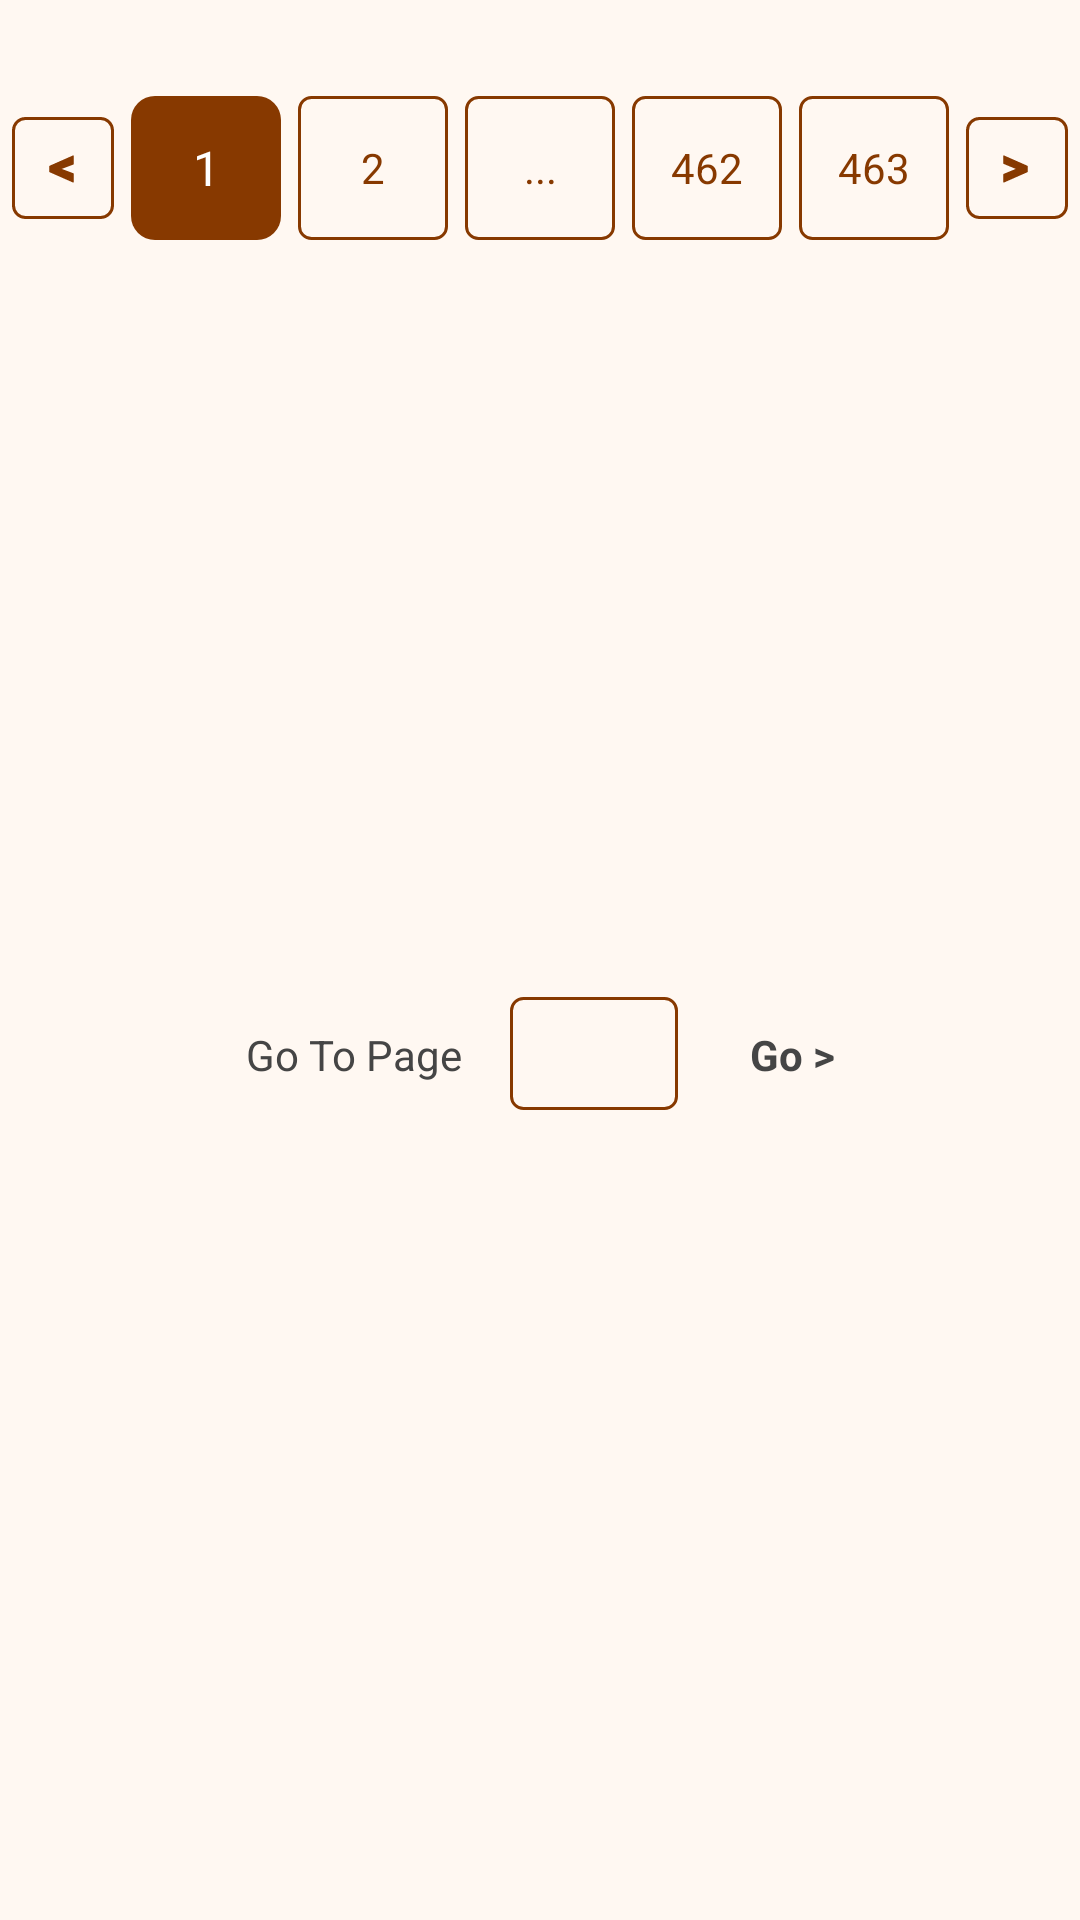

Reconstruct the res/layout file that produces this screen, plus the resources it refers to.
<!-- AndroidManifest.xml: application theme Theme.Pennymead -->
<!-- res/layout/pagination.xml -->
<?xml version="1.0" encoding="utf-8"?>
<androidx.constraintlayout.widget.ConstraintLayout xmlns:android="http://schemas.android.com/apk/res/android"
    xmlns:app="http://schemas.android.com/apk/res-auto"
    xmlns:tools="http://schemas.android.com/tools"
    android:layout_width="match_parent"
    android:layout_height="wrap_content"
    android:background="@color/primary_background"
    android:paddingTop="32dp"
    android:paddingBottom="32dp"
    android:windowSoftInputMode="stateAlwaysHidden">

    <ImageButton
        android:id="@+id/btn_less_than"
        android:layout_width="wrap_content"
        android:layout_height="wrap_content"
        android:layout_marginStart="4dp"
        android:background="@drawable/null_background_brown_border"
        android:padding="12dp"
        android:src="@drawable/less_than_arrow"
        app:layout_constraintBottom_toBottomOf="@+id/btn_first"
        app:layout_constraintStart_toStartOf="parent"
        app:layout_constraintTop_toTopOf="@+id/btn_first" />


    <TextView
        android:id="@+id/btn_first"
        android:layout_width="50dp"
        android:layout_height="48dp"
        android:background="@drawable/button_shape"
        android:gravity="center"
        android:text="1"
        android:textColor="@color/text_white_color"
        android:textSize="16sp"
        app:layout_constraintEnd_toStartOf="@+id/btn_second"
        app:layout_constraintHorizontal_bias="0.5"
        app:layout_constraintStart_toEndOf="@+id/btn_less_than"
        app:layout_constraintTop_toTopOf="parent" />


    <TextView
        android:id="@+id/btn_second"
        android:layout_width="50dp"
        android:layout_height="48dp"
        android:background="@drawable/null_background_brown_border"
        android:gravity="center"
        android:text="2"
        android:textColor="@color/primary_color"
        app:layout_constraintEnd_toStartOf="@+id/btn_middle"
        app:layout_constraintHorizontal_bias="0.5"
        app:layout_constraintStart_toEndOf="@+id/btn_first"
        app:layout_constraintTop_toTopOf="parent" />

    <TextView
        android:id="@+id/btn_middle"
        android:layout_width="50dp"
        android:layout_height="48dp"
        android:background="@drawable/null_background_brown_border"
        android:gravity="center"
        android:text="..."
        android:textColor="@color/primary_color"
        app:layout_constraintEnd_toStartOf="@+id/btn_last_second"
        app:layout_constraintHorizontal_bias="0.5"
        app:layout_constraintStart_toEndOf="@+id/btn_second"
        app:layout_constraintTop_toTopOf="parent" />

    <TextView
        android:id="@+id/btn_last_second"
        android:layout_width="50dp"
        android:layout_height="48dp"
        android:background="@drawable/null_background_brown_border"
        android:gravity="center"
        android:text="462"
        android:textColor="@color/primary_color"
        app:layout_constraintEnd_toStartOf="@+id/btn_last"
        app:layout_constraintHorizontal_bias="0.5"
        app:layout_constraintStart_toEndOf="@+id/btn_middle"
        app:layout_constraintTop_toTopOf="parent" />


    <TextView
        android:id="@+id/btn_last"
        android:layout_width="50dp"
        android:layout_height="48dp"
        android:background="@drawable/null_background_brown_border"
        android:gravity="center"
        android:text="463"
        android:textColor="@color/primary_color"
        app:layout_constraintEnd_toStartOf="@+id/btn_greater_than"
        app:layout_constraintStart_toEndOf="@+id/btn_last_second"
        app:layout_constraintTop_toTopOf="parent" />


    <ImageButton
        android:id="@+id/btn_greater_than"
        android:layout_width="wrap_content"
        android:layout_height="wrap_content"
        android:layout_marginEnd="4dp"
        android:background="@drawable/null_background_brown_border"
        android:padding="12dp"
        android:src="@drawable/greater_than_arrow_icon"
        app:layout_constraintBottom_toBottomOf="@+id/btn_last"
        app:layout_constraintEnd_toEndOf="parent"
        app:layout_constraintTop_toTopOf="@+id/btn_last" />

    <androidx.constraintlayout.widget.ConstraintLayout
        android:id="@+id/search_page_layout"
        android:layout_width="wrap_content"
        android:layout_height="wrap_content"
        app:layout_constraintBottom_toBottomOf="parent"
        android:layout_marginTop="16dp"
        app:layout_constraintEnd_toEndOf="parent"
        app:layout_constraintStart_toStartOf="parent"
        app:layout_constraintTop_toBottomOf="@+id/btn_less_than">

        <com.google.android.material.textview.MaterialTextView
            android:id="@+id/materialTextView2"
            android:layout_width="wrap_content"
            android:layout_height="wrap_content"
            android:layout_marginEnd="16dp"
            android:text="Go To Page"
            android:textColor="@color/text_primary_black_color"
            app:layout_constraintBottom_toBottomOf="parent"
            app:layout_constraintEnd_toStartOf="@+id/textInputLayout"
            app:layout_constraintHorizontal_bias="0.5"
            app:layout_constraintStart_toStartOf="parent"
            app:layout_constraintTop_toTopOf="parent"
            app:layout_constraintVertical_bias="0.619" />

        <com.google.android.material.textfield.TextInputLayout
            android:id="@+id/textInputLayout"
            android:layout_width="wrap_content"
            android:layout_height="wrap_content"
            android:layout_marginEnd="24dp"
            app:layout_constraintBottom_toBottomOf="parent"
            app:layout_constraintEnd_toStartOf="@+id/tv_go"
            app:layout_constraintTop_toTopOf="parent">

            <com.google.android.material.textfield.TextInputEditText
                android:id="@+id/txt_et_search_page"
                android:layout_width="wrap_content"
                android:layout_height="wrap_content"
                android:background="@drawable/null_background_brown_border"
                android:inputType="number"
                android:maxLength="4"
                android:padding="8dp"
                android:textColor="@color/primary_color" />

        </com.google.android.material.textfield.TextInputLayout>

        <com.google.android.material.textview.MaterialTextView
            android:id="@+id/tv_go"
            android:layout_width="wrap_content"
            android:layout_height="wrap_content"

            android:linksClickable="true"
            android:text="Go &gt;"
            android:textColor="@color/text_primary_black_color"
            android:textStyle="bold"
            app:layout_constraintBottom_toBottomOf="parent"
            app:layout_constraintEnd_toEndOf="parent"
            app:layout_constraintTop_toTopOf="parent"
            app:layout_constraintVertical_bias="0.619" />
    </androidx.constraintlayout.widget.ConstraintLayout>

    
    
    
    
    
    
    
    
    
    
    

</androidx.constraintlayout.widget.ConstraintLayout>
<!-- resources referenced by this layout -->
<resources>
  <color name="primary_background">#FFF8F2</color>
  <color name="primary_color">#873900</color>
  <color name="text_primary_black_color">#454545</color>
  <color name="text_white_color">#FFFFFFFF</color>
  <!-- drawable button_shape (drawable) -->
  <?xml version="1.0" encoding="utf-8"?>
  <shape xmlns:android="http://schemas.android.com/apk/res/android">
      <corners android:radius="8dp" />
      <solid android:color="@color/primary_color"/>
  </shape>
  <!-- drawable greater_than_arrow_icon (drawable) -->
  <vector xmlns:android="http://schemas.android.com/apk/res/android"
      android:width="10dp"
      android:height="10dp"
      android:viewportWidth="7"
      android:viewportHeight="7">
    <path
        android:pathData="M0.54,6.856C0.492,6.88 0.452,6.892 0.42,6.892C0.38,6.892 0.344,6.876 0.312,6.844C0.288,6.812 0.276,6.768 0.276,6.712V5.14C0.276,5.052 0.288,4.988 0.312,4.948C0.344,4.908 0.4,4.872 0.48,4.84L3.204,3.712L0.48,2.584C0.408,2.56 0.356,2.528 0.324,2.488C0.292,2.448 0.276,2.38 0.276,2.284V0.748C0.276,0.692 0.288,0.648 0.312,0.616C0.344,0.584 0.38,0.568 0.42,0.568C0.452,0.568 0.492,0.58 0.54,0.604L5.832,2.932C5.904,2.972 5.956,3.016 5.988,3.064C6.02,3.112 6.036,3.18 6.036,3.268V4.192C6.036,4.28 6.02,4.348 5.988,4.396C5.956,4.444 5.904,4.488 5.832,4.528L0.54,6.856Z"
        android:fillColor="#873900"/>
  </vector>
  <!-- drawable less_than_arrow (drawable) -->
  <vector xmlns:android="http://schemas.android.com/apk/res/android"
      android:width="10dp"
      android:height="10dp"
      android:viewportWidth="7"
      android:viewportHeight="7">
    <path
        android:pathData="M0.48,4.528C0.4,4.496 0.344,4.452 0.312,4.396C0.288,4.34 0.276,4.268 0.276,4.18V3.28C0.276,3.192 0.288,3.12 0.312,3.064C0.344,3.008 0.4,2.964 0.48,2.932L5.76,0.604C5.808,0.58 5.848,0.568 5.88,0.568C5.928,0.568 5.964,0.584 5.988,0.616C6.02,0.648 6.036,0.692 6.036,0.748V2.428C6.036,2.524 6.02,2.592 5.988,2.632C5.964,2.664 5.912,2.696 5.832,2.728L3.204,3.712L5.832,4.696C5.912,4.728 5.964,4.764 5.988,4.804C6.02,4.836 6.036,4.9 6.036,4.996V6.712C6.036,6.768 6.02,6.812 5.988,6.844C5.964,6.876 5.928,6.892 5.88,6.892C5.848,6.892 5.808,6.88 5.76,6.856L0.48,4.528Z"
        android:fillColor="#873900"/>
  </vector>
  <!-- drawable null_background_brown_border (drawable) -->
  <?xml version="1.0" encoding="utf-8"?>
  <shape xmlns:android="http://schemas.android.com/apk/res/android" android:shape="rectangle">
      <solid android:color="@null"/>
      <corners android:radius="4dp"/>
      <stroke android:color="@color/primary_color"
          android:width="1dp"/>
  </shape>
  <style name="Theme.Pennymead" parent="Base.Theme.Pennymead" />
  <style name="Base.Theme.Pennymead" parent="Theme.Material3.DayNight.NoActionBar">
          
           <item name="colorPrimaryDark"> @color/primary_color</item>
          <item name="android:statusBarColor">@color/primary_color</item>
      </style>
</resources>
